Run: headless pygame with SDL's dummy video driver; simulated clock (each Clock.tick advances the game by its frame time, no real sleeping); random seed 0; keys injected as events and as key.get_pressed() state; no mouse input.
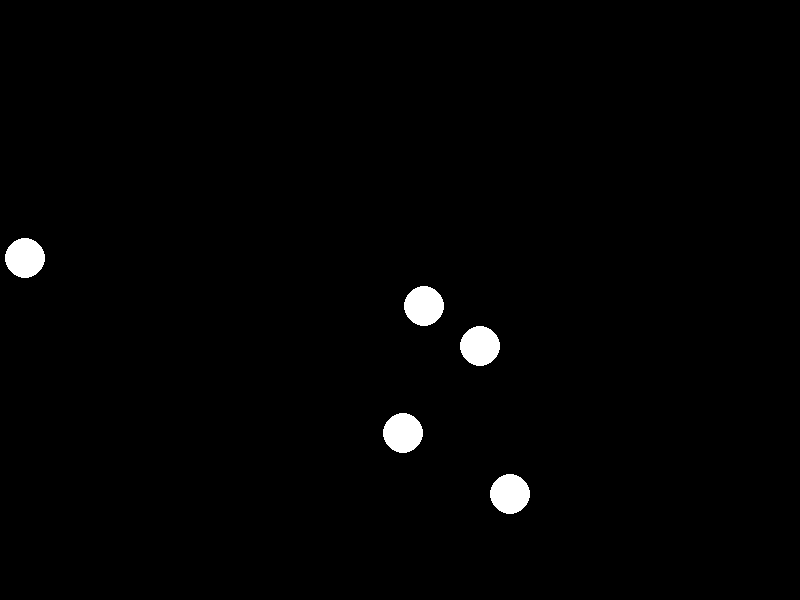
Frame 1 of 4 · flips 1–60 · no input
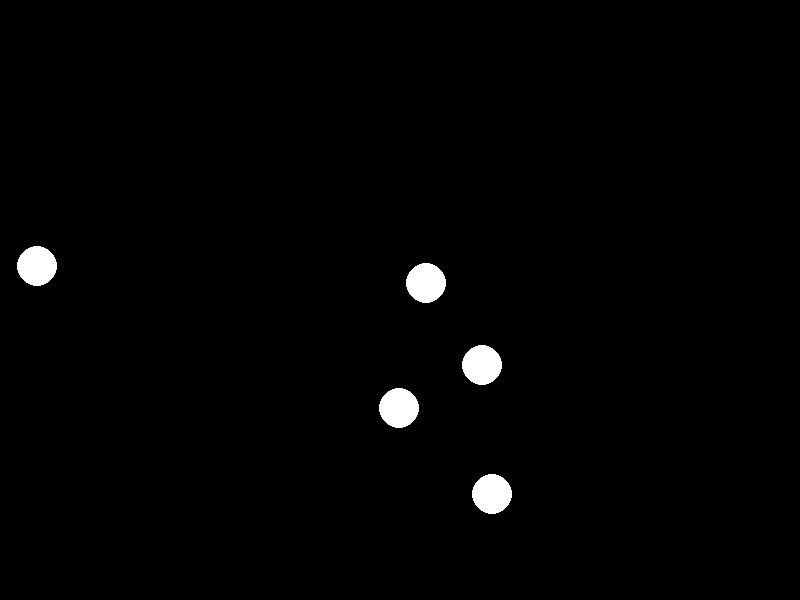
Frame 2 of 4 · flips 61–180 · tapped SPACE, RETURN · held RIGHT (→), D
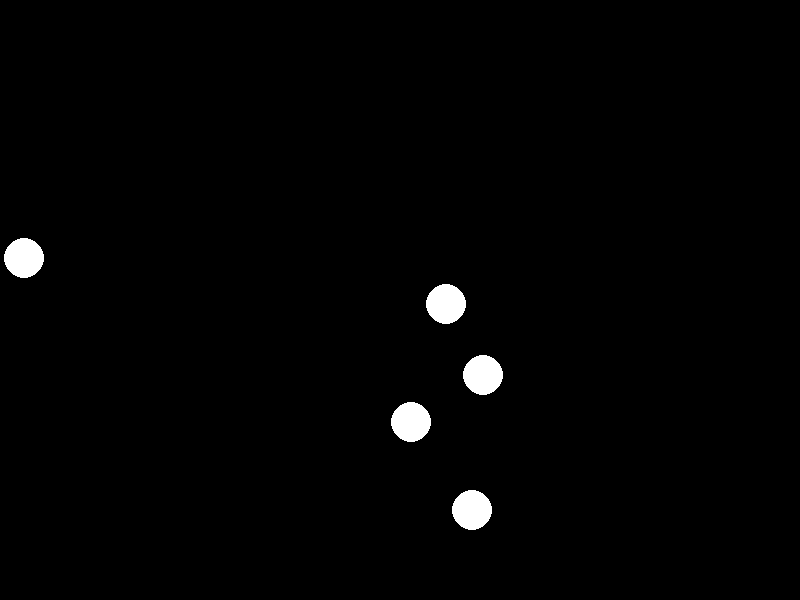
Frame 3 of 4 · flips 181–300 · held DOWN (↓), S
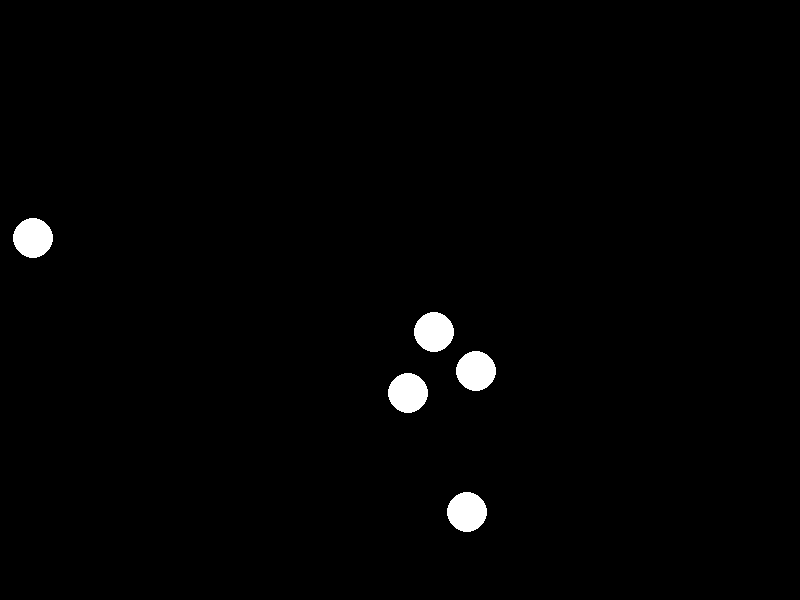
Frame 4 of 4 · flips 301–420 · held LEFT (←), A, UP (↑), W

The pygame program that drew these frames:

import pygame
import random

# Initialize Pygame
pygame.init()

# Constants
WIDTH, HEIGHT = 800, 600
BACKGROUND_COLOR = (0, 0, 0)
DANCER_COLOR = (255, 255, 255)

# Create the screen
screen = pygame.display.set_mode((WIDTH, HEIGHT))
pygame.display.set_caption("Dance in Code")

# Define a Dancer class
class Dancer:
    def __init__(self, x, y, speed):
        self.x = x
        self.y = y
        self.speed = speed

    def move(self):
        self.x += random.randint(-self.speed, self.speed)
        self.y += random.randint(-self.speed, self.speed)

    def draw(self):
        pygame.draw.circle(screen, DANCER_COLOR, (self.x, self.y), 20)

# Create a list of dancers
dancers = [Dancer(random.randint(0, WIDTH), random.randint(0, HEIGHT), 2) for _ in range(5)]

# Main game loop
clock = pygame.time.Clock()
running = True
while running:
    for event in pygame.event.get():
        if event.type == pygame.QUIT:
            running = False

    screen.fill(BACKGROUND_COLOR)

    for dancer in dancers:
        dancer.move()
        dancer.draw()

    pygame.display.flip()
    clock.tick(60)

pygame.quit()
